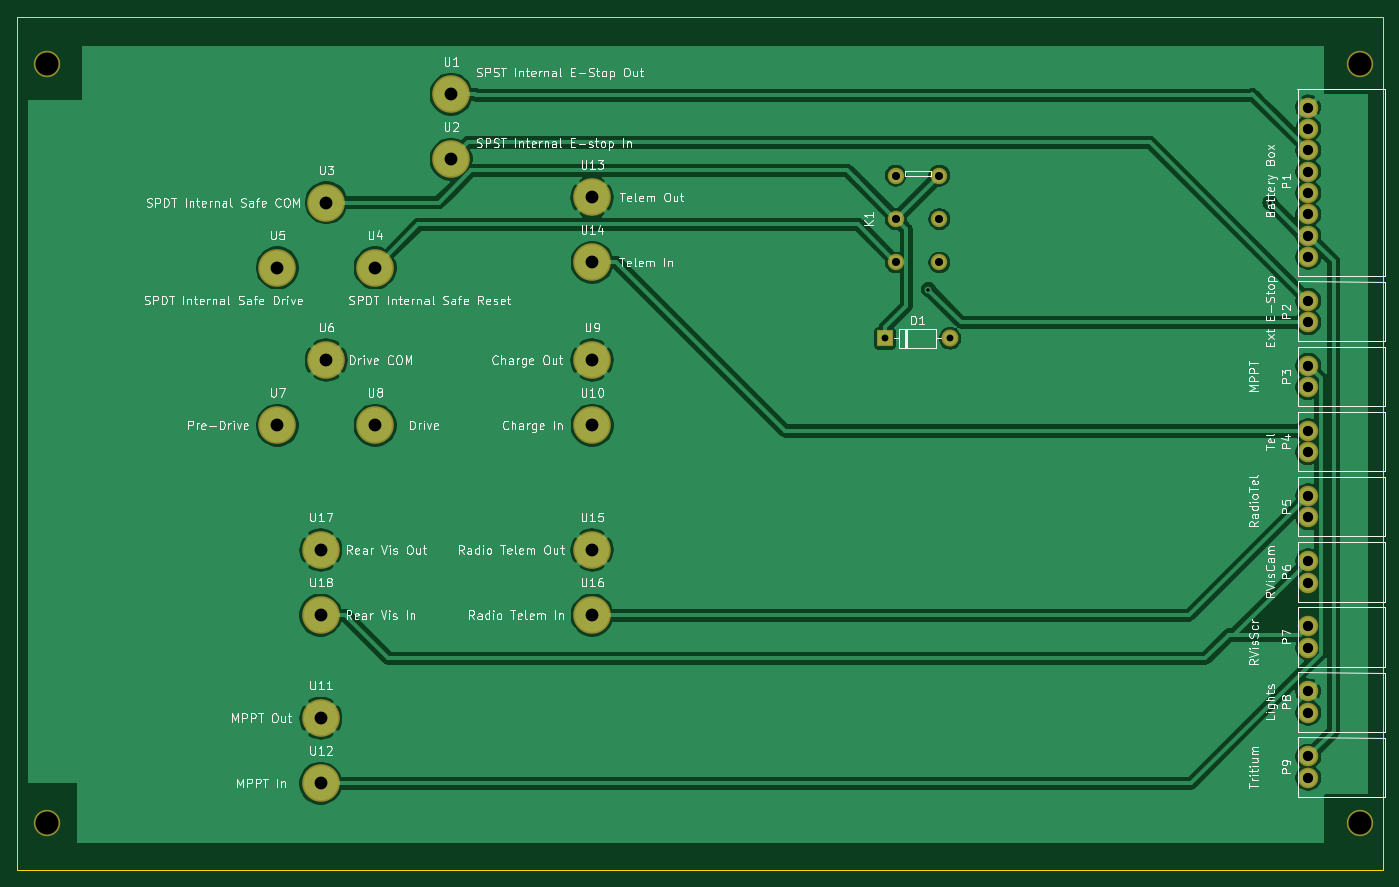
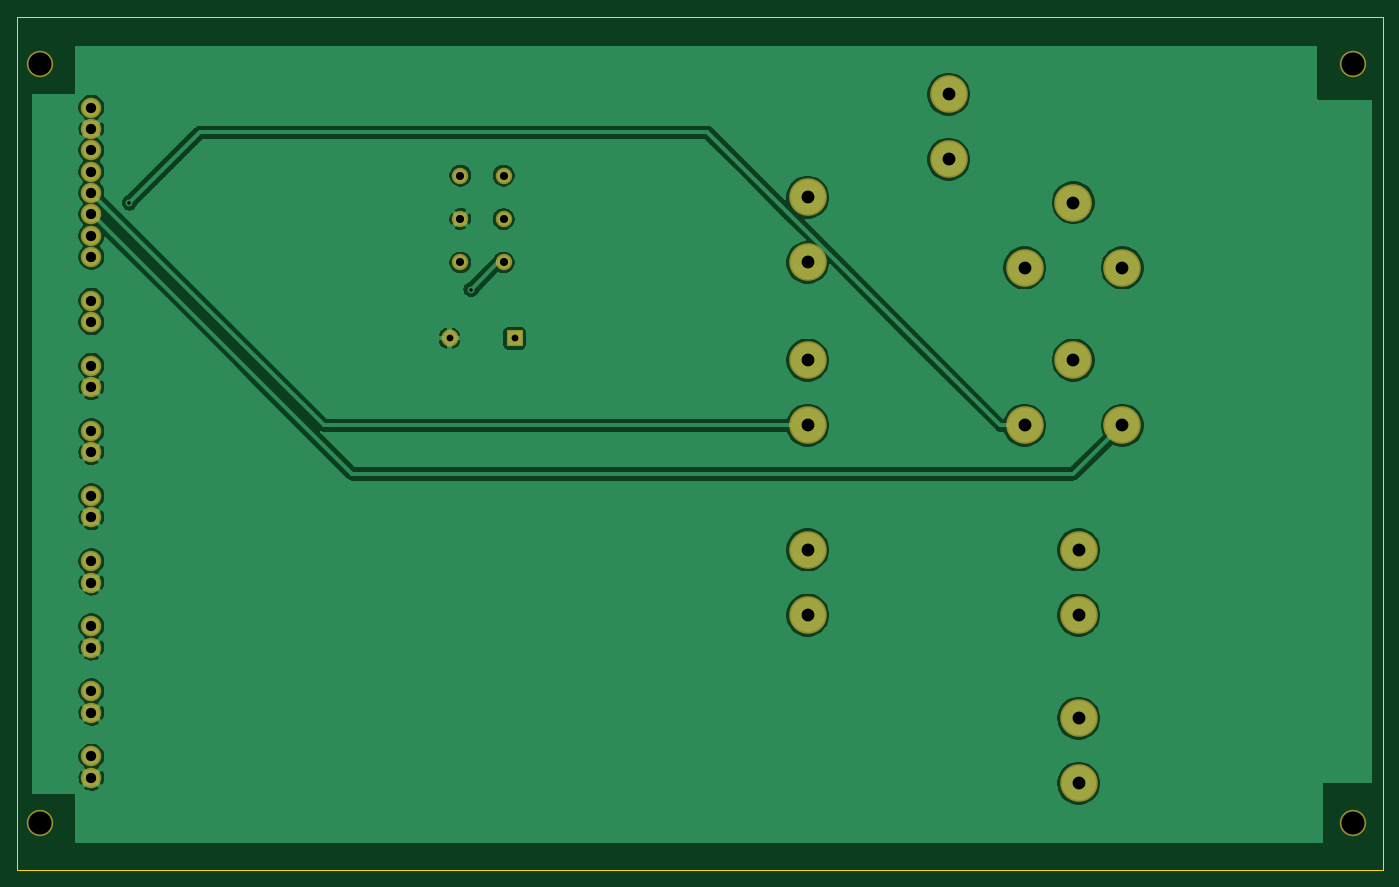
Circuit board: 11 layer files. Board 159.9 x 99.9 mm.
- bottom_copper: powerBoard-B_Cu.gbr (95884 bytes)
- bottom_mask: powerBoard-B_Mask.gbr (2095 bytes)
- paste: powerBoard-B_Paste.gbr (506 bytes)
- bottom_silk: powerBoard-B_SilkS.gbr (507 bytes)
- outline: powerBoard-Edge_Cuts.gbr (706 bytes)
- top_copper: powerBoard-F_Cu.gbr (92060 bytes)
- top_mask: powerBoard-F_Mask.gbr (2095 bytes)
- paste: powerBoard-F_Paste.gbr (506 bytes)
- top_silk: powerBoard-F_SilkS.gbr (96976 bytes)
- drill: powerBoard-NPTH.drl (367 bytes)
- drill: powerBoard-PTH.drl (1256 bytes)

=== bottom_copper: powerBoard-B_Cu.gbr (95884 bytes, source omitted) ===
=== bottom_mask: powerBoard-B_Mask.gbr ===
G04 #@! TF.GenerationSoftware,KiCad,Pcbnew,(5.1.4)-1*
G04 #@! TF.CreationDate,2019-09-08T21:38:06+01:00*
G04 #@! TF.ProjectId,powerBoard,706f7765-7242-46f6-9172-642e6b696361,rev?*
G04 #@! TF.SameCoordinates,Original*
G04 #@! TF.FileFunction,Soldermask,Bot*
G04 #@! TF.FilePolarity,Negative*
%FSLAX46Y46*%
G04 Gerber Fmt 4.6, Leading zero omitted, Abs format (unit mm)*
G04 Created by KiCad (PCBNEW (5.1.4)-1) date 2019-09-08 21:38:06*
%MOMM*%
%LPD*%
G04 APERTURE LIST*
%ADD10R,2.000000X2.000000*%
%ADD11O,2.000000X2.000000*%
%ADD12C,1.924000*%
%ADD13C,4.400500*%
%ADD14C,3.100000*%
%ADD15C,2.400000*%
G04 APERTURE END LIST*
D10*
X156680000Y-82700000D03*
D11*
X164300000Y-82700000D03*
D12*
X157950000Y-63650000D03*
X157950000Y-68730000D03*
X157950000Y-73810000D03*
X163030000Y-73810000D03*
X163030000Y-68730000D03*
X163030000Y-63650000D03*
D13*
X122390000Y-115085000D03*
X90640000Y-134770000D03*
X85560000Y-92860000D03*
X85560000Y-74445000D03*
X122390000Y-107465000D03*
X90640000Y-107465000D03*
X122390000Y-66190000D03*
X105880000Y-54125000D03*
X91275000Y-66825000D03*
X91275000Y-85240000D03*
X96990000Y-92860000D03*
X105880000Y-61745000D03*
X122390000Y-85240000D03*
X122390000Y-92860000D03*
X90640000Y-127150000D03*
X96990000Y-74445000D03*
X122390000Y-73810000D03*
X90640000Y-115085000D03*
D14*
X58600000Y-139450000D03*
X58600000Y-50550000D03*
X212240000Y-139450000D03*
X212240000Y-50550000D03*
D15*
X206210000Y-73175000D03*
X206210000Y-70675000D03*
X206210000Y-68175000D03*
X206210000Y-65675000D03*
X206210000Y-63175000D03*
X206210000Y-58175000D03*
X206210000Y-55675000D03*
X206210000Y-60675000D03*
X206210000Y-80795000D03*
X206210000Y-78295000D03*
X206210000Y-88415000D03*
X206210000Y-85915000D03*
X206210000Y-93535000D03*
X206210000Y-96035000D03*
X206210000Y-103655000D03*
X206210000Y-101155000D03*
X206210000Y-108775000D03*
X206210000Y-111275000D03*
X206210000Y-118895000D03*
X206210000Y-116395000D03*
X206210000Y-124015000D03*
X206210000Y-126515000D03*
X206210000Y-131635000D03*
X206210000Y-134135000D03*
M02*

=== paste: powerBoard-B_Paste.gbr ===
G04 #@! TF.GenerationSoftware,KiCad,Pcbnew,(5.1.4)-1*
G04 #@! TF.CreationDate,2019-09-08T21:38:06+01:00*
G04 #@! TF.ProjectId,powerBoard,706f7765-7242-46f6-9172-642e6b696361,rev?*
G04 #@! TF.SameCoordinates,Original*
G04 #@! TF.FileFunction,Paste,Bot*
G04 #@! TF.FilePolarity,Positive*
%FSLAX46Y46*%
G04 Gerber Fmt 4.6, Leading zero omitted, Abs format (unit mm)*
G04 Created by KiCad (PCBNEW (5.1.4)-1) date 2019-09-08 21:38:06*
%MOMM*%
%LPD*%
G04 APERTURE LIST*
G04 APERTURE END LIST*
M02*

=== bottom_silk: powerBoard-B_SilkS.gbr ===
G04 #@! TF.GenerationSoftware,KiCad,Pcbnew,(5.1.4)-1*
G04 #@! TF.CreationDate,2019-09-08T21:38:06+01:00*
G04 #@! TF.ProjectId,powerBoard,706f7765-7242-46f6-9172-642e6b696361,rev?*
G04 #@! TF.SameCoordinates,Original*
G04 #@! TF.FileFunction,Legend,Bot*
G04 #@! TF.FilePolarity,Positive*
%FSLAX46Y46*%
G04 Gerber Fmt 4.6, Leading zero omitted, Abs format (unit mm)*
G04 Created by KiCad (PCBNEW (5.1.4)-1) date 2019-09-08 21:38:06*
%MOMM*%
%LPD*%
G04 APERTURE LIST*
G04 APERTURE END LIST*
M02*

=== outline: powerBoard-Edge_Cuts.gbr ===
G04 #@! TF.GenerationSoftware,KiCad,Pcbnew,(5.1.4)-1*
G04 #@! TF.CreationDate,2019-09-08T21:38:06+01:00*
G04 #@! TF.ProjectId,powerBoard,706f7765-7242-46f6-9172-642e6b696361,rev?*
G04 #@! TF.SameCoordinates,Original*
G04 #@! TF.FileFunction,Profile,NP*
%FSLAX46Y46*%
G04 Gerber Fmt 4.6, Leading zero omitted, Abs format (unit mm)*
G04 Created by KiCad (PCBNEW (5.1.4)-1) date 2019-09-08 21:38:06*
%MOMM*%
%LPD*%
G04 APERTURE LIST*
%ADD10C,0.150000*%
G04 APERTURE END LIST*
D10*
X55075000Y-144925000D02*
X214925000Y-144925000D01*
X55075000Y-45075000D02*
X55075000Y-144925000D01*
X214925000Y-45075000D02*
X55075000Y-45075000D01*
X214925000Y-144925000D02*
X214925000Y-45075000D01*
M02*

=== top_copper: powerBoard-F_Cu.gbr (92060 bytes, source omitted) ===
=== top_mask: powerBoard-F_Mask.gbr ===
G04 #@! TF.GenerationSoftware,KiCad,Pcbnew,(5.1.4)-1*
G04 #@! TF.CreationDate,2019-09-08T21:38:06+01:00*
G04 #@! TF.ProjectId,powerBoard,706f7765-7242-46f6-9172-642e6b696361,rev?*
G04 #@! TF.SameCoordinates,Original*
G04 #@! TF.FileFunction,Soldermask,Top*
G04 #@! TF.FilePolarity,Negative*
%FSLAX46Y46*%
G04 Gerber Fmt 4.6, Leading zero omitted, Abs format (unit mm)*
G04 Created by KiCad (PCBNEW (5.1.4)-1) date 2019-09-08 21:38:06*
%MOMM*%
%LPD*%
G04 APERTURE LIST*
%ADD10R,2.000000X2.000000*%
%ADD11O,2.000000X2.000000*%
%ADD12C,1.924000*%
%ADD13C,4.400500*%
%ADD14C,3.100000*%
%ADD15C,2.400000*%
G04 APERTURE END LIST*
D10*
X156680000Y-82700000D03*
D11*
X164300000Y-82700000D03*
D12*
X157950000Y-63650000D03*
X157950000Y-68730000D03*
X157950000Y-73810000D03*
X163030000Y-73810000D03*
X163030000Y-68730000D03*
X163030000Y-63650000D03*
D13*
X122390000Y-115085000D03*
X90640000Y-134770000D03*
X85560000Y-92860000D03*
X85560000Y-74445000D03*
X122390000Y-107465000D03*
X90640000Y-107465000D03*
X122390000Y-66190000D03*
X105880000Y-54125000D03*
X91275000Y-66825000D03*
X91275000Y-85240000D03*
X96990000Y-92860000D03*
X105880000Y-61745000D03*
X122390000Y-85240000D03*
X122390000Y-92860000D03*
X90640000Y-127150000D03*
X96990000Y-74445000D03*
X122390000Y-73810000D03*
X90640000Y-115085000D03*
D14*
X58600000Y-139450000D03*
X58600000Y-50550000D03*
X212240000Y-139450000D03*
X212240000Y-50550000D03*
D15*
X206210000Y-73175000D03*
X206210000Y-70675000D03*
X206210000Y-68175000D03*
X206210000Y-65675000D03*
X206210000Y-63175000D03*
X206210000Y-58175000D03*
X206210000Y-55675000D03*
X206210000Y-60675000D03*
X206210000Y-80795000D03*
X206210000Y-78295000D03*
X206210000Y-88415000D03*
X206210000Y-85915000D03*
X206210000Y-93535000D03*
X206210000Y-96035000D03*
X206210000Y-103655000D03*
X206210000Y-101155000D03*
X206210000Y-108775000D03*
X206210000Y-111275000D03*
X206210000Y-118895000D03*
X206210000Y-116395000D03*
X206210000Y-124015000D03*
X206210000Y-126515000D03*
X206210000Y-131635000D03*
X206210000Y-134135000D03*
M02*

=== paste: powerBoard-F_Paste.gbr ===
G04 #@! TF.GenerationSoftware,KiCad,Pcbnew,(5.1.4)-1*
G04 #@! TF.CreationDate,2019-09-08T21:38:06+01:00*
G04 #@! TF.ProjectId,powerBoard,706f7765-7242-46f6-9172-642e6b696361,rev?*
G04 #@! TF.SameCoordinates,Original*
G04 #@! TF.FileFunction,Paste,Top*
G04 #@! TF.FilePolarity,Positive*
%FSLAX46Y46*%
G04 Gerber Fmt 4.6, Leading zero omitted, Abs format (unit mm)*
G04 Created by KiCad (PCBNEW (5.1.4)-1) date 2019-09-08 21:38:06*
%MOMM*%
%LPD*%
G04 APERTURE LIST*
G04 APERTURE END LIST*
M02*

=== top_silk: powerBoard-F_SilkS.gbr (96976 bytes, source omitted) ===
=== drill: powerBoard-NPTH.drl ===
M48
; DRILL file {KiCad (5.1.4)-1} date 08/09/2019 21:38:10
; FORMAT={-:-/ absolute / inch / decimal}
; #@! TF.CreationDate,2019-09-08T21:38:10+01:00
; #@! TF.GenerationSoftware,Kicad,Pcbnew,(5.1.4)-1
; #@! TF.FileFunction,NonPlated,1,2,NPTH
FMAT,2
INCH
T1C0.1063
%
G90
G05
T1
X8.3559Y-1.9902
X8.3559Y-5.4902
X2.3071Y-1.9902
X2.3071Y-5.4902
T0
M30

=== drill: powerBoard-PTH.drl ===
M48
; DRILL file {KiCad (5.1.4)-1} date 08/09/2019 21:38:10
; FORMAT={-:-/ absolute / inch / decimal}
; #@! TF.CreationDate,2019-09-08T21:38:10+01:00
; #@! TF.GenerationSoftware,Kicad,Pcbnew,(5.1.4)-1
; #@! TF.FileFunction,Plated,1,2,PTH
FMAT,2
INCH
T1C0.0157
T2C0.0315
T3C0.0374
T4C0.0472
T5C0.0591
%
G90
G05
T1
X6.2185Y-2.9059
X6.3685Y-3.0309
X7.9435Y-2.6309
T2
X6.1685Y-3.2559
X6.4685Y-3.2559
T3
X6.2185Y-2.5059
X6.2185Y-2.7059
X6.2185Y-2.9059
X6.4185Y-2.5059
X6.4185Y-2.7059
X6.4185Y-2.9059
T4
X8.1185Y-3.9825
X8.1185Y-4.0809
X8.1185Y-2.1919
X8.1185Y-2.2904
X8.1185Y-2.3888
X8.1185Y-2.4872
X8.1185Y-2.5856
X8.1185Y-2.6841
X8.1185Y-2.7825
X8.1185Y-2.8809
X8.1185Y-3.6825
X8.1185Y-3.7809
X8.1185Y-5.1825
X8.1185Y-5.2809
X8.1185Y-3.0825
X8.1185Y-3.1809
X8.1185Y-4.2825
X8.1185Y-4.3809
X8.1185Y-3.3825
X8.1185Y-3.4809
X8.1185Y-4.5825
X8.1185Y-4.6809
X8.1185Y-4.8825
X8.1185Y-4.9809
T5
X3.3685Y-3.6559
X3.5685Y-4.5309
X3.5935Y-2.6309
X3.3685Y-2.9309
X3.8185Y-3.6559
X4.1685Y-2.1309
X4.8185Y-3.3559
X4.8185Y-4.5309
X3.8185Y-2.9309
X4.8185Y-4.2309
X4.8185Y-2.6059
X3.5685Y-5.0059
X3.5685Y-5.3059
X4.8185Y-3.6559
X3.5685Y-4.2309
X4.8185Y-2.9059
X3.5935Y-3.3559
X4.1685Y-2.4309
T0
M30

